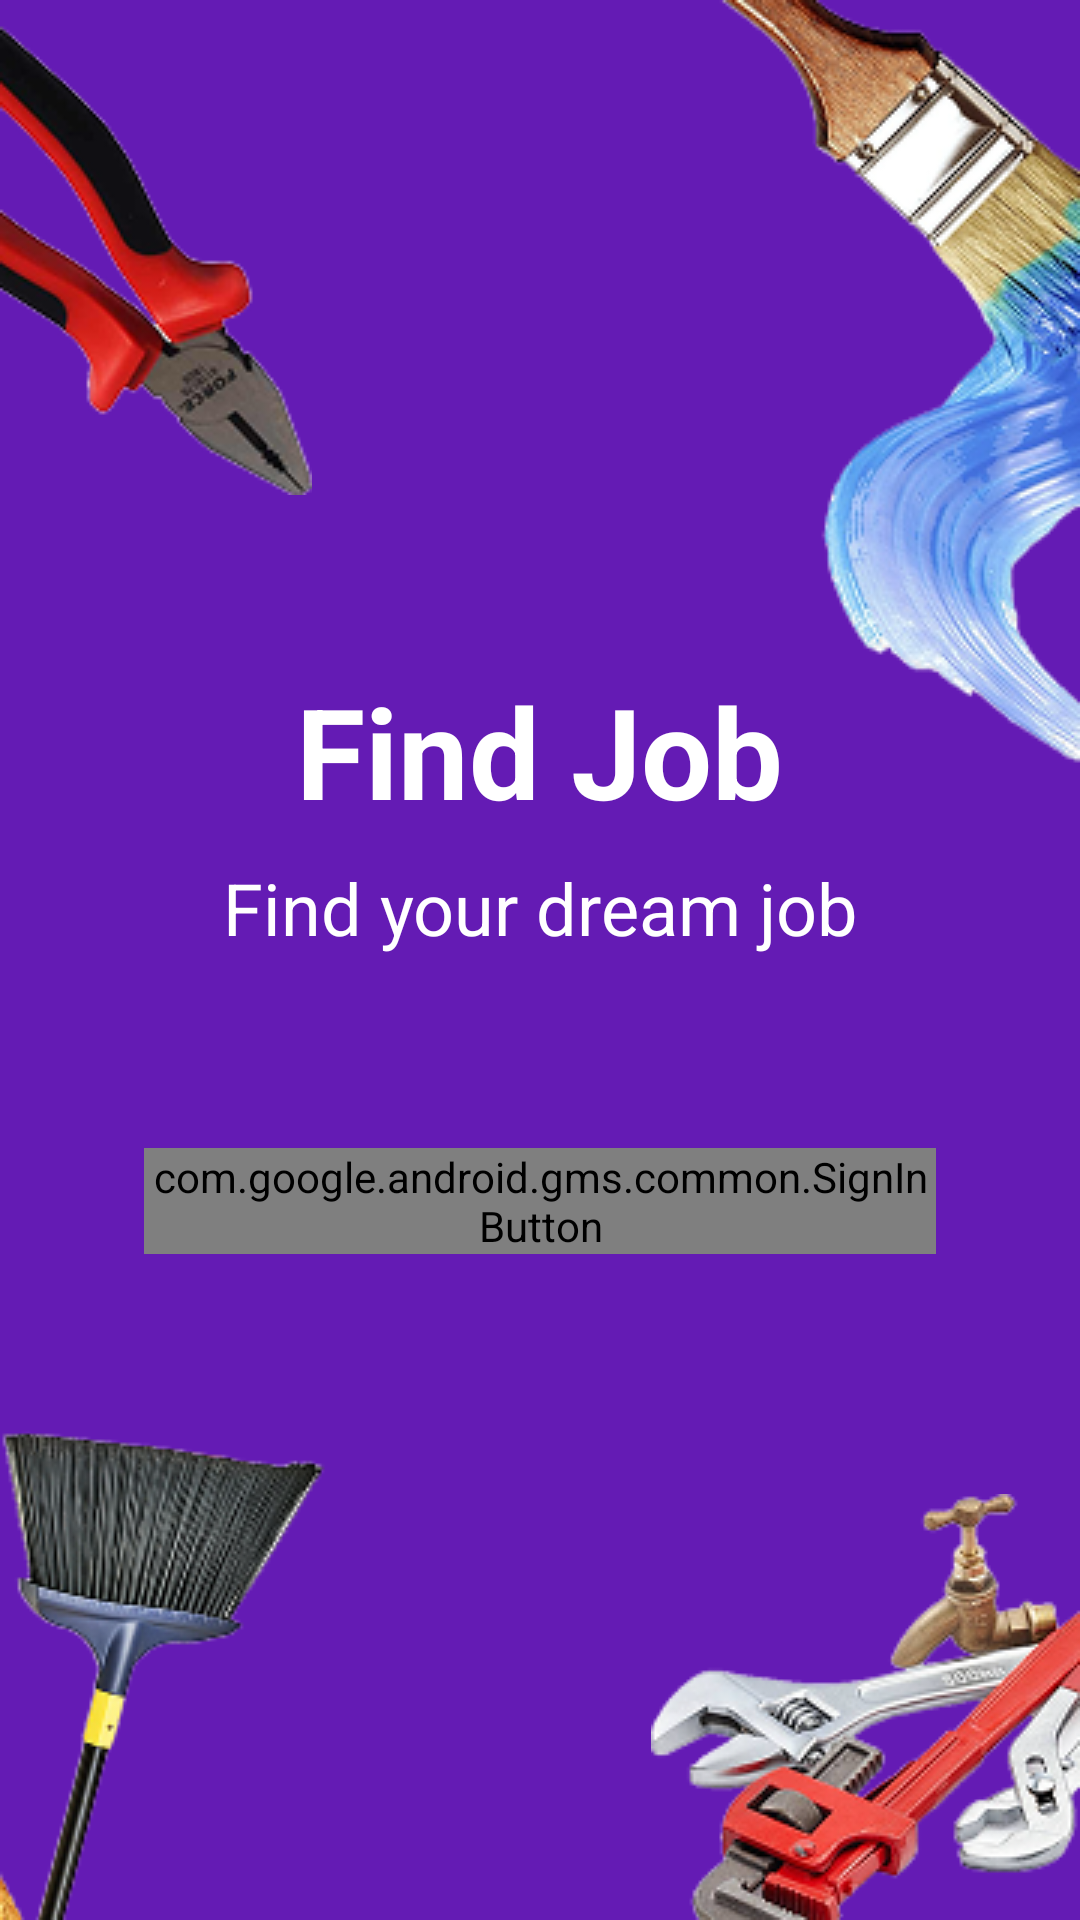

Here is an Android app screen rendered from its layout file. Give the layout XML and the strings, colors and styles it references.
<!-- AndroidManifest.xml: application theme Theme.FindJob -->
<!-- res/layout/activity_login.xml -->
<?xml version="1.0" encoding="utf-8"?>
<androidx.constraintlayout.widget.ConstraintLayout xmlns:android="http://schemas.android.com/apk/res/android"
    xmlns:app="http://schemas.android.com/apk/res-auto"
    xmlns:tools="http://schemas.android.com/tools"
    android:id="@+id/main"
    android:layout_width="match_parent"
    android:background="@color/chudao"
    android:layout_height="match_parent"
    tools:context=".ui.login.LoginActivity">
    <ImageView
        app:layout_constraintStart_toStartOf="parent"
        app:layout_constraintTop_toTopOf="parent"
        android:id="@+id/iv_kim"
        android:layout_width="wrap_content"
        android:layout_height="wrap_content"
        android:src="@drawable/kim"
        />
    <ImageView
        android:layout_width="wrap_content"
        android:layout_height="wrap_content"
        android:src="@drawable/quetson"
        app:layout_constraintEnd_toEndOf="parent"
        app:layout_constraintTop_toTopOf="parent"
        />
    <ImageView
        android:layout_width="wrap_content"
        android:layout_height="wrap_content"
        android:src="@drawable/choi"
        app:layout_constraintStart_toStartOf="parent"
        app:layout_constraintBottom_toBottomOf="parent"
        />
    <ImageView
        android:layout_width="wrap_content"
        android:layout_height="wrap_content"
        android:src="@drawable/cole"
        app:layout_constraintBottom_toBottomOf="parent"
        app:layout_constraintEnd_toEndOf="parent"
        />
    <LinearLayout
        android:orientation="vertical"
        android:layout_width="match_parent"
        android:layout_height="wrap_content"
        app:layout_constraintTop_toTopOf="parent"
        app:layout_constraintEnd_toEndOf="parent"
        app:layout_constraintStart_toStartOf="parent"
        android:gravity="center"
        app:layout_constraintBottom_toBottomOf="parent"
        android:padding="16dp">
        
        <TextView
            android:layout_width="wrap_content"
            android:layout_height="wrap_content"
            android:text="Find Job"
            android:textColor="@color/white"
            android:textSize="42sp"
            android:textStyle="bold"
            android:id="@+id/titleText"
            />
            
        <TextView
            android:layout_width="wrap_content"
            android:layout_height="wrap_content"
            android:text="Find your dream job"
            android:textColor="@color/white"
            android:textSize="24sp"
            android:layout_marginTop="8dp"
            android:layout_marginBottom="48dp"
            android:id="@+id/subtitleText"
            />
            
        <com.google.android.gms.common.SignInButton
            android:id="@+id/btnGoogleSignIn"
            android:layout_width="match_parent"
            android:layout_height="wrap_content"
            android:layout_marginHorizontal="32dp"
            android:layout_marginTop="16dp"
            android:text="Sign in with Google"
            app:buttonSize="wide"
            app:colorScheme="light"
            app:scopeUris="https://www.googleapis.com/auth/plus.login" />
            
        <ProgressBar
            android:id="@+id/progressBar"
            style="?android:attr/progressBarStyle"
            android:layout_width="wrap_content"
            android:layout_height="wrap_content"
            android:layout_marginTop="16dp"
            android:visibility="gone" />
            
    </LinearLayout>

</androidx.constraintlayout.widget.ConstraintLayout>
<!-- resources referenced by this layout -->
<resources>
  <color name="chudao">#641BB4</color>
  <color name="white">#FFFFFFFF</color>
  <!-- drawable choi: png bitmap (drawable, 21237 bytes) -->
  <!-- drawable cole: png bitmap (drawable, 32924 bytes) -->
  <!-- drawable kim: png bitmap (drawable, 18222 bytes) -->
  <!-- drawable quetson: png bitmap (drawable, 42910 bytes) -->
  <style name="Theme.FindJob" parent="Base.Theme.FindJob" />
  <style name="Base.Theme.FindJob" parent="Theme.AppCompat.DayNight.NoActionBar">
          
          
      </style>
</resources>
